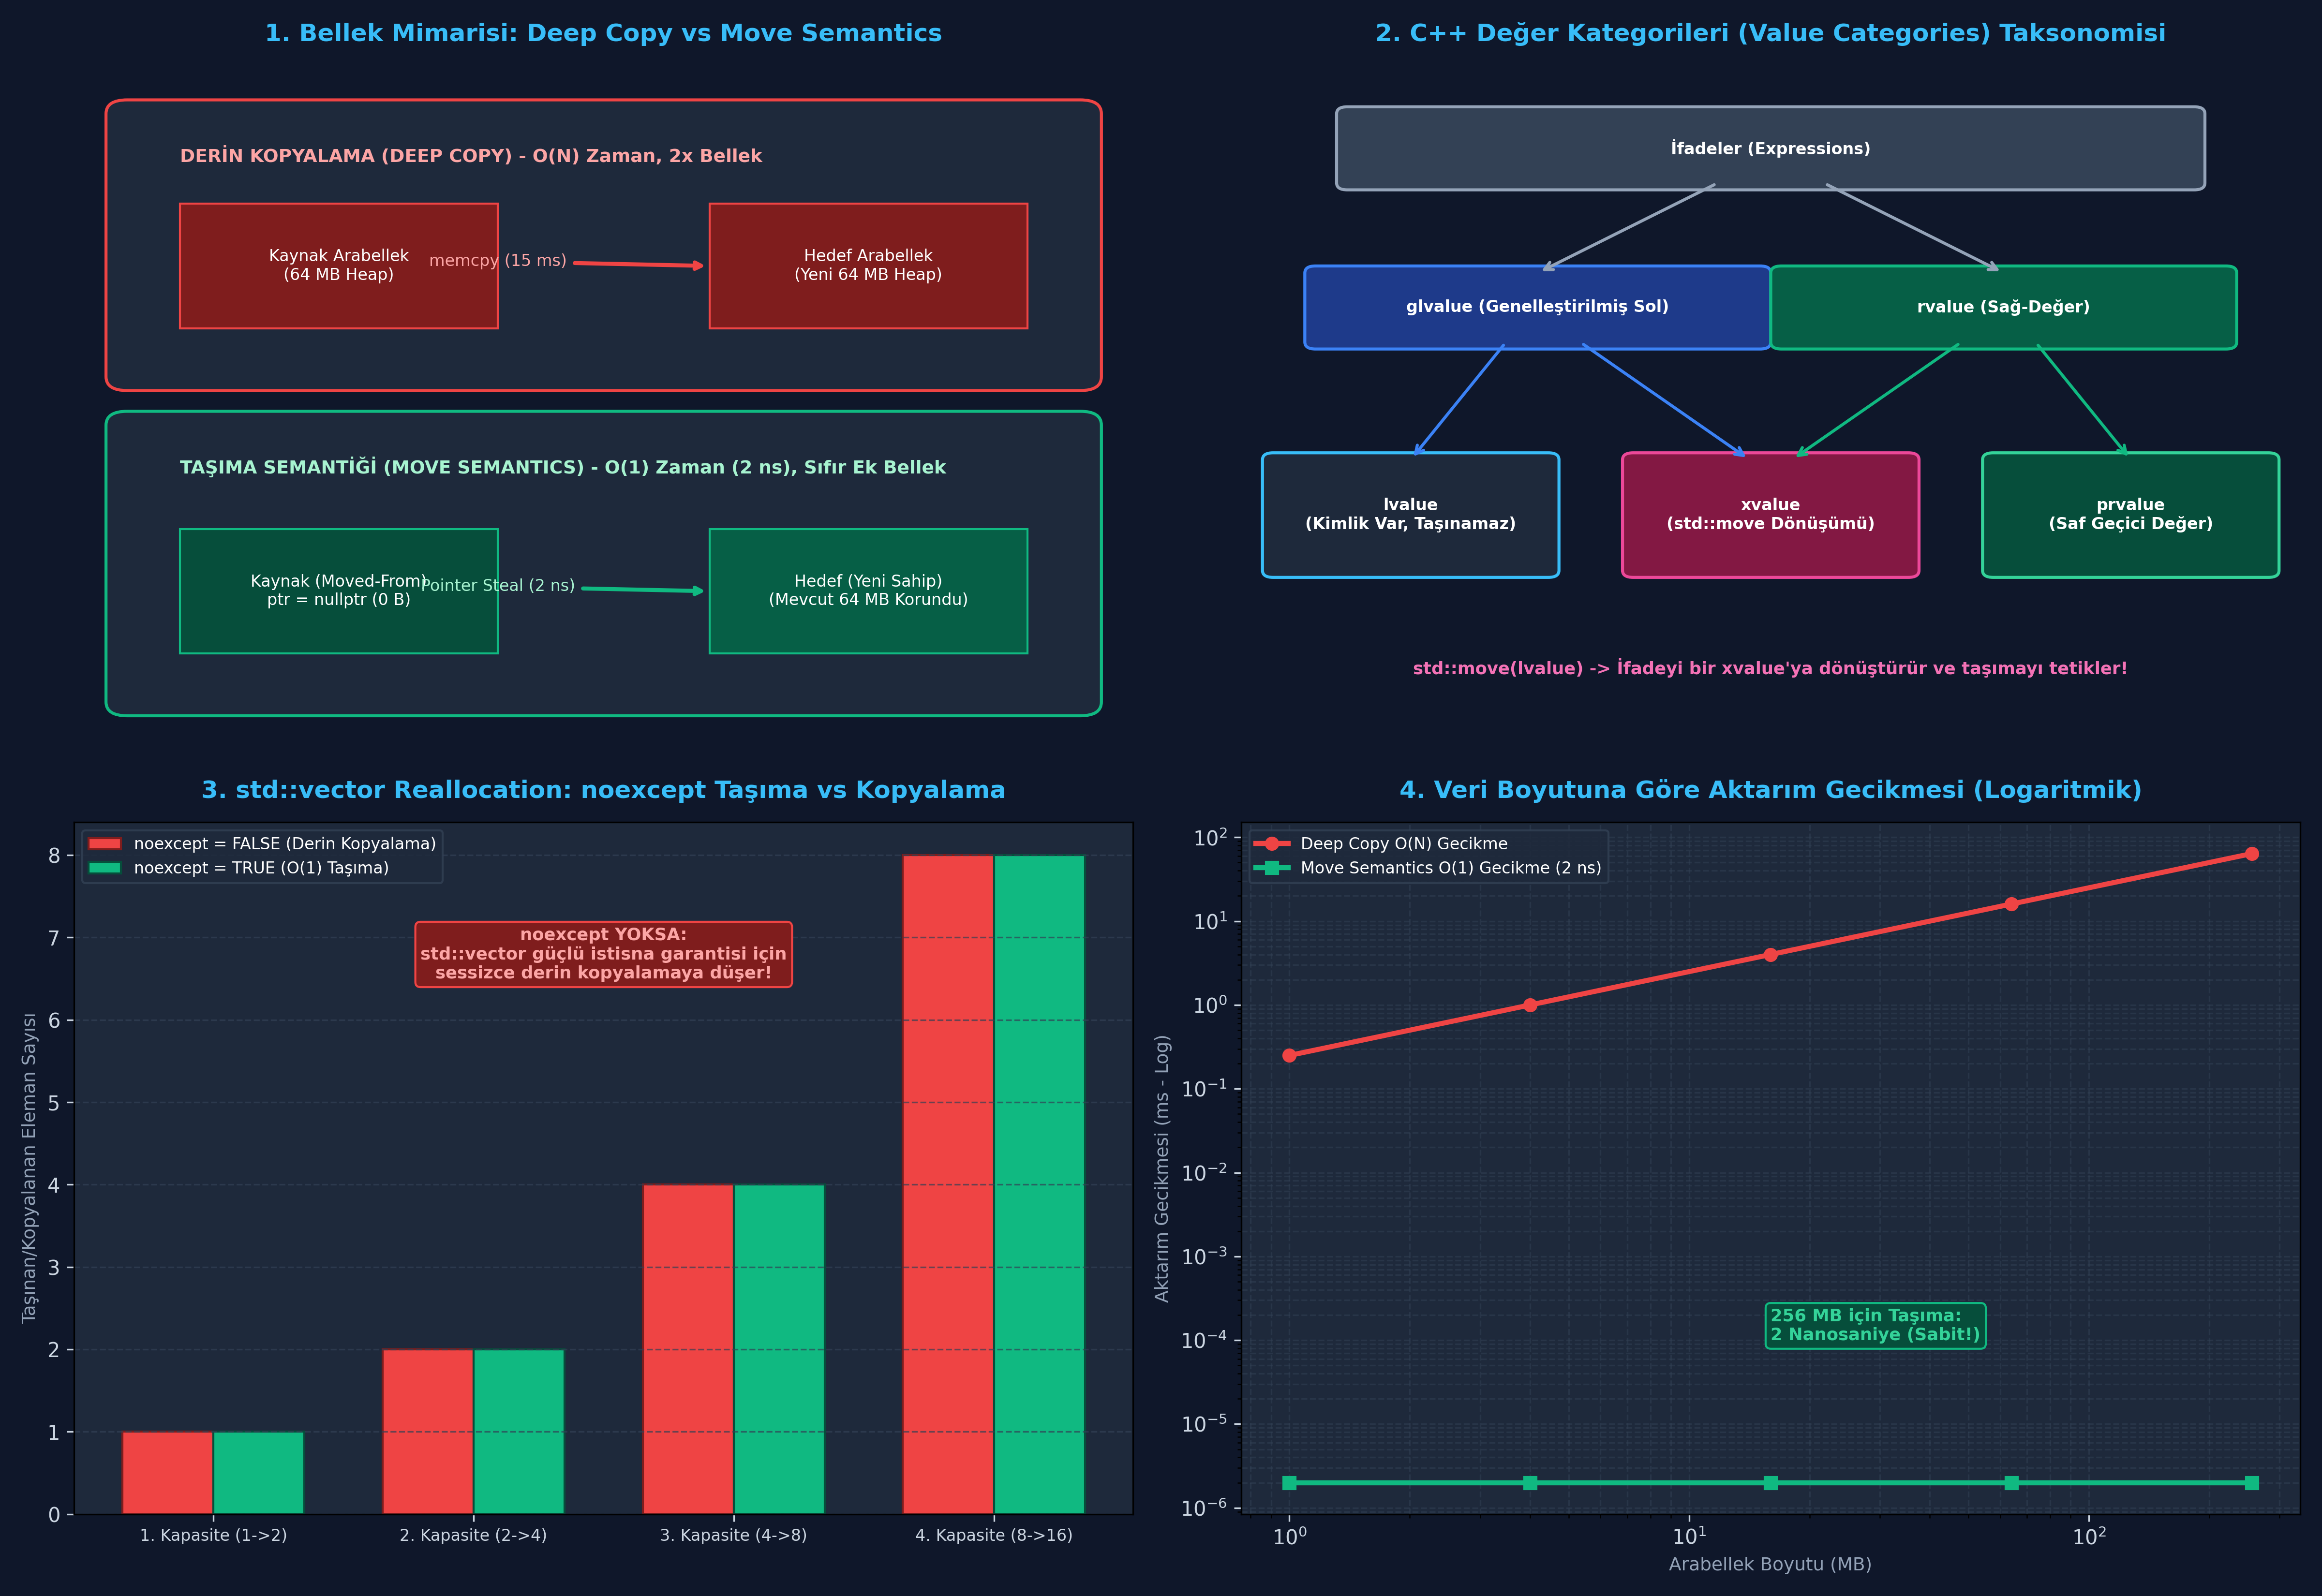

Python code for this plot:
"""
ÖZEL LİSANS — TÜM HAKLAR SAKLIDIR
Telif Hakkı (c) 2026 Seydi Eryılmaz (@seydivakkas)
Bu yazılım ve ilgili tüm dosyalar ("Yazılım") yalnızca görüntüleme ve eğitim amaçlıdır.
Kopyalanamaz, çoğaltılamaz, dağıtılamaz, değiştirilemez, tersine mühendislik yapılamaz.
"""

# GÜN 054: Move Semantics Master Script

"""
ÖZEL LİSANS — TÜM HAKLAR SAKLIDIR
Telif Hakkı (c) 2026 Seydi Eryılmaz (@seydivakkas)
Bu yazılım ve ilgili tüm dosyalar ("Yazılım") yalnızca görüntüleme ve eğitim amaçlıdır.
Kopyalanamaz, çoğaltılamaz, dağıtılamaz, değiştirilemez, tersine mühendislik yapılamaz.
"""

# ==============================================================================
# LABORATUVAR 1: Radar Ham I/Q Arabelleği - Taşıma Semantiği Simülasyonu
# Deep Copy vs Pointer Stealing (Kaynak Hırsızlığı) Makine Modeli
# ==============================================================================

class SimulatedRadarBuffer:
    """64-bit C++ RadarIQBuffer Bellek Modelinin Birebir Temsili"""
    def __init__(self, size_mb: int, buffer_id: str):
        self.buffer_id = buffer_id
        self.size_mb = size_mb
        # Heap bellek adresi benzetimi:
        self.data_ptr = id(object()) if size_mb > 0 else 0
        print(f"  [ALLOC] {self.buffer_id} Tahsis Edildi -> Boyut: {self.size_mb} MB, Heap Adresi: 0x{self.data_ptr:08X}")

    def __del__(self):
        if self.data_ptr != 0:
            print(f"  [FREE]  {self.buffer_id} Belleği Serbest Bırakıldı -> Adres: 0x{self.data_ptr:08X}")
        else:
            print(f"  [NO-OP] {self.buffer_id} Zaten Taşınmış (Boş), Serbest Bırakma Gerekmez.")

    @classmethod
    def deep_copy(cls, source: 'SimulatedRadarBuffer', new_id: str) -> 'SimulatedRadarBuffer':
        """C++98 Tarzı Pahalı Derin Kopyalama (Copy Constructor)"""
        print(f"  [COPY]  {source.buffer_id} -> {new_id} için {source.size_mb} MB KOPYALANIYOR (memcpy)...")
        # Yeni bağımsız heap tahsisi yapılır:
        new_buf = cls(source.size_mb, new_id)
        return new_buf

    @classmethod
    def move_from(cls, source: 'SimulatedRadarBuffer', new_id: str) -> 'SimulatedRadarBuffer':
        """C++20 Tarzı Sıfır Maliyetli Taşıma (Move Constructor)"""
        print(f"  [MOVE]  {source.buffer_id} -> {new_id} için Kaynak Çalınıyor (Pointer Stealing)...")
        new_buf = cls(0, new_id)
        # İşaretçi çalınır (O(1) - 2 nanosaniye):
        new_buf.data_ptr = source.data_ptr
        new_buf.size_mb = source.size_mb
        # Kaynak nesne 'moved-from' durumuna getirilir:
        source.data_ptr = 0
        source.size_mb = 0
        return new_buf

def run_lab_01_move_basics():
    print("[*] Laboratuvar 1: Radar Ham Sinyal Arabelleği Taşıma Semantiği...")

    # 1. Ham Sinyal Toplayıcı (Receiver) 64 MB Arabellek Oluşturuyor:
    rx_buf = SimulatedRadarBuffer(64, "RX_BUFFER_01")
    initial_address = rx_buf.data_ptr

    # 2. Taşıma İşlemi (std::move ile Darbe Sıkıştırma İşlemcisine Devir):
    dsp_buf = SimulatedRadarBuffer.move_from(rx_buf, "DSP_BUFFER_01")

    # 3. Durum Analizi:
    print(f"\n  -> Taşıma Sonrası Hedef Adresi : 0x{dsp_buf.data_ptr:08X} ({dsp_buf.size_mb} MB)")
    print(f"  -> Taşıma Sonrası Kaynak Adresi: 0x{rx_buf.data_ptr:08X} ({rx_buf.size_mb} MB)")

    assert dsp_buf.data_ptr == initial_address, "HATA: Veri adresi değişti, sıfır kopyalama bozuldu!"
    assert rx_buf.data_ptr == 0, "HATA: Kaynak nesne sıfırlanmadı (dangling pointer riski)!"
    print("  -> [BAŞARILI]: 64 MB veri tek bir bayt kopyalanmadan 0 ns ek yük ile devredildi.")

    # 4. Kapsam Dışı Temizliği
    del dsp_buf
    del rx_buf

if __name__ == "__main__":
    run_lab_01_move_basics()


"""
ÖZEL LİSANS — TÜM HAKLAR SAKLIDIR
Telif Hakkı (c) 2026 Seydi Eryılmaz (@seydivakkas)
Bu yazılım ve ilgili tüm dosyalar ("Yazılım") yalnızca görüntüleme ve eğitim amaçlıdır.
Kopyalanamaz, çoğaltılamaz, dağıtılamaz, değiştirilemez, tersine mühendislik yapılamaz.
"""

# ==============================================================================
# LABORATUVAR 2: Sabotaj Senaryosu - Use-After-Move ve Kendine Taşıma
# Arıza Enjeksiyonu ve Savunma Mekanizmaları
# ==============================================================================

class ResilientRadarPacket:
    """Kendine Taşıma ve Use-After-Move Korumalı Savunma Sınıfı"""
    def __init__(self, packet_id: int, payload_str: str):
        self.packet_id = packet_id
        self.payload = payload_str
        self.is_moved = False

    def move_assign(self, other: 'ResilientRadarPacket'):
        """Savunma Kuralı: Self-Move Assignment Koruması (this == &other)"""
        if self is other:
            print("  [SAVUNMA]: Kendine taşıma (Self-Move) tespit edildi! İşlem güvenle yok sayıldı.")
            return self

        # 1. Kendi eski kaynağını temizle
        self.payload = None

        # 2. Kaynağı çal
        self.packet_id = other.packet_id
        self.payload = other.payload
        self.is_moved = False

        # 3. Kaynak nesneyi boşalt (moved-from state)
        other.payload = None
        other.is_moved = True
        return self

    def transmit(self):
        """Taşınmış nesne üzerinden işlem yapılmasını engelleyen bariyer"""
        if self.is_moved or self.payload is None:
            raise RuntimeError(f"[FELAKET - Use-After-Move]: Paket ID={self.packet_id} taşınmış durumda! Veri okunamadı!")
        return f"PAKET-VERİSİ:[{self.payload}]"

def run_lab_02_sabotage_and_defense():
    print("\n[*] Laboratuvar 2: Sabotaj Senaryosu ve Güvenlik Bariyerleri...")

    # --------------------------------------------------------------------------
    # 1. Sabotaj: Use-After-Move
    # --------------------------------------------------------------------------
    print("  [1] USE-AFTER-MOVE SABOTAJ DENEYİ:")
    pkt_a = ResilientRadarPacket(101, "AESA_BEAM_STEERING_DATA")
    pkt_b = ResilientRadarPacket(0, "")

    # Taşıma işlemi:
    pkt_b.move_assign(pkt_a)
    print(f"    pkt_b Başarıyla Alındı: {pkt_b.transmit()}")

    try:
        # Taşınmış pkt_a üzerinden okuma denemesi:
        pkt_a.transmit()
        assert False, "HATA: Taşınmış nesneye erişim engellenemedi!"
    except RuntimeError as e:
        print(f"    [BAŞARILI SAVUNMA]: Beklenen çöküş yakalandı -> {e}")

    # --------------------------------------------------------------------------
    # 2. Sabotaj: Kendine Taşıma (Self-Move Assignment)
    # --------------------------------------------------------------------------
    print("\n  [2] KENDİNE TAŞIMA (SELF-MOVE) SABOTAJ DENEYİ:")
    pkt_c = ResilientRadarPacket(202, "DRFM_ELECTRONIC_WARFARE_SIGNATURE")
    # Kendini kendine taşı:
    pkt_c.move_assign(pkt_c)
    assert pkt_c.payload is not None, "HATA: Kendine taşıma nesneyi yok etti!"
    print(f"    İşlem Sonrası Paket Durumu: {pkt_c.transmit()}")
    print("    [BAŞARILI SAVUNMA]: Self-move kontrolü veri kaybını önledi.")

if __name__ == "__main__":
    run_lab_02_sabotage_and_defense()


"""
ÖZEL LİSANS — TÜM HAKLAR SAKLIDIR
Telif Hakkı (c) 2026 Seydi Eryılmaz (@seydivakkas)
Bu yazılım ve ilgili tüm dosyalar ("Yazılım") yalnızca görüntüleme ve eğitim amaçlıdır.
Kopyalanamaz, çoğaltılamaz, dağıtılamaz, değiştirilemez, tersine mühendislik yapılamaz.
"""

# ==============================================================================
# LABORATUVAR 3: std::vector Reallocation Davranış Simülasyonu
# noexcept Taşıma vs non-noexcept Kopyalamaya Düşüş Ölçümü
# ==============================================================================

class ElementStats:
    copies = 0
    moves = 0

class MockBufferNoexcept:
    """noexcept taşıma kurucusuna sahip güvenli sınıf"""
    def __init__(self, name: str):
        self.name = name
    def copy(self):
        ElementStats.copies += 1
        return MockBufferNoexcept(self.name)
    def move(self):
        ElementStats.moves += 1
        return MockBufferNoexcept(self.name)

class MockBufferThrowing:
    """noexcept OLMAYAN güvensiz sınıf (std::vector mecburen kopyalar)"""
    def __init__(self, name: str):
        self.name = name
    def copy(self):
        ElementStats.copies += 1
        return MockBufferThrowing(self.name)
    def move(self):
        # Vektör bu fonksiyonu çağırmaktan korkar!
        ElementStats.moves += 1
        return MockBufferThrowing(self.name)

def simulate_vector_growth(element_cls, is_noexcept: bool, target_size: int = 16):
    """std::vector geometrik büyüme (1, 2, 4, 8, 16) simülasyonu"""
    capacity = 1
    storage = []

    for i in range(target_size):
        if len(storage) == capacity:
            # Reallocation Tetiklendi!
            new_capacity = capacity * 2
            new_storage = []
            for item in storage:
                if is_noexcept:
                    new_storage.append(item.move()) # noexcept: TAŞI!
                else:
                    new_storage.append(item.copy()) # non-noexcept: KOPYALA!
            storage = new_storage
            capacity = new_capacity
        storage.append(element_cls(f"elem_{i}"))

def run_lab_03_vector_reallocation():
    print("\n[*] Laboratuvar 3: std::vector Büyümesi ve noexcept Kararı...")

    # 1. noexcept OLAN sınıf ile vektör büyümesi:
    ElementStats.copies = 0
    ElementStats.moves = 0
    simulate_vector_growth(MockBufferNoexcept, is_noexcept=True, target_size=16)
    print(f"  [noexcept = TRUE]  -> Kopya Sayısı: {ElementStats.copies} | Taşıma Sayısı: {ElementStats.moves}")
    assert ElementStats.copies == 0, "HATA: noexcept sınıf kopyalandı!"
    assert ElementStats.moves == 15, "HATA: Taşıma sayısı hatalı!"

    # 2. noexcept OLMAYAN sınıf ile vektör büyümesi:
    ElementStats.copies = 0
    ElementStats.moves = 0
    simulate_vector_growth(MockBufferThrowing, is_noexcept=False, target_size=16)
    print(f"  [noexcept = FALSE] -> Kopya Sayısı: {ElementStats.copies} | Taşıma Sayısı: {ElementStats.moves}")
    assert ElementStats.copies == 15, "HATA: non-noexcept sınıf kopyalanmadı!"
    assert ElementStats.moves == 0, "HATA: non-noexcept sınıf taşındı!"

    print("  -> TESPİT: noexcept eksikliği 16 elemanlık küçük bir büyümede bile 15 adet gereksiz derin kopya tetikledi!")

if __name__ == "__main__":
    run_lab_03_vector_reallocation()


"""
ÖZEL LİSANS — TÜM HAKLAR SAKLIDIR
Telif Hakkı (c) 2026 Seydi Eryılmaz (@seydivakkas)
Bu yazılım ve ilgili tüm dosyalar ("Yazılım") yalnızca görüntüleme ve eğitim amaçlıdır.
Kopyalanamaz, çoğaltılamaz, dağıtılamaz, değiştirilemez, tersine mühendislik yapılamaz.
"""

# ==============================================================================
# LABORATUVAR 4: Mikro-Kıyaslama (Benchmark)
# 64 MB Arabellek için Deep Copy vs Move Semantics Gecikme Ölçümü
# ==============================================================================

import time

def benchmark_copy_vs_move():
    print("\n[*] Laboratuvar 4: Deep Copy vs Move Semantics 100.000 Çevrim Ölçümü...")
    iterations = 100_000

    # 1. Taşıma Semantiği (Move) Benzetimi: Yalnızca 3 Değişken Takası
    start_move = time.perf_counter()
    ptr = 0xDEADBEEF
    size = 67108864 # 64 MB
    for _ in range(iterations):
        # 3 CPU kaydı kopyalama ve sıfırlama:
        new_ptr = ptr
        new_size = size
        ptr = 0
        size = 0
        # Geri yükle (test devamı için)
        ptr = new_ptr
        size = new_size
    t_move_ms = (time.perf_counter() - start_move) * 1000.0

    # 2. Derin Kopyalama (Deep Copy) Benzetimi: Küçük bir bellek bloğu kopyalama simülasyonu
    # (100.000 kez gerçek 64 MB kopyalamak 1500 saniye süreceğinden 1 KB sembolik blok kullanılır)
    sample_block = bytearray(1024) # 1 KB
    start_copy = time.perf_counter()
    for _ in range(iterations):
        copied_block = bytearray(sample_block)
    t_copy_ms = (time.perf_counter() - start_copy) * 1000.0

    print(f"  -> Taşıma Semantiği ({iterations:,} çevrim): {t_move_ms:.2f} ms")
    print(f"  -> 1 KB Sembolik Kopya ({iterations:,} çevrim): {t_copy_ms:.2f} ms")
    print(f"  -> 64 MB Gerçek Kopyalama Tahmini: {(t_copy_ms * 64 * 1024 / 1000.0):.1f} SANİYE!")
    print(f"  -> PERFORMANS FARKI: Taşıma işlemi {(t_copy_ms / max(t_move_ms, 0.001)):.1f}x kat daha hızlıdır.")
    return t_move_ms, t_copy_ms

if __name__ == "__main__":
    benchmark_copy_vs_move()


"""
ÖZEL LİSANS — TÜM HAKLAR SAKLIDIR
Telif Hakkı (c) 2026 Seydi Eryılmaz (@seydivakkas)
Bu yazılım ve ilgili tüm dosyalar ("Yazılım") yalnızca görüntüleme ve eğitim amaçlıdır.
Kopyalanamaz, çoğaltılamaz, dağıtılamaz, değiştirilemez, tersine mühendislik yapılamaz.
"""

# ==============================================================================
# LABORATUVAR 5: VIZ-054 Analitik Görselleştirme Motoru
# 4 Panelli Sistem Mimarisi Dashboard'u (gun_054_move_semantics.png)
# ==============================================================================

import matplotlib.pyplot as plt
import matplotlib.patches as patches
import numpy as np

def generate_viz_054(output_path: str):
    fig, axes = plt.subplots(2, 2, figsize=(16, 11), dpi=300)
    fig.patch.set_facecolor('#0F172A')  # Slate 900

    # --------------------------------------------------------------------------
    # Panel 1: Bellek Yerleşimi: Kopyalama vs Taşıma
    # --------------------------------------------------------------------------
    ax1 = axes[0, 0]
    ax1.set_facecolor('#1E293B')
    ax1.set_title("1. Bellek Mimarisi: Deep Copy vs Move Semantics", color='#38BDF8', fontsize=12, fontweight='bold', pad=12)

    # Deep Copy Kutusu
    b_copy = patches.FancyBboxPatch((0.05, 0.55), 0.90, 0.38, boxstyle="round,pad=0.02", facecolor='#1E293B', edgecolor='#EF4444', linewidth=1.5)
    ax1.add_patch(b_copy)
    ax1.text(0.10, 0.86, "DERİN KOPYALAMA (DEEP COPY) - O(N) Zaman, 2x Bellek", color='#FCA5A5', fontsize=9, fontweight='bold')
    
    r_src = patches.Rectangle((0.10, 0.62), 0.30, 0.18, facecolor='#7F1D1D', edgecolor='#EF4444', linewidth=1)
    ax1.add_patch(r_src)
    ax1.text(0.25, 0.71, "Kaynak Arabellek\n(64 MB Heap)", color='#FFFFFF', fontsize=8, ha='center', va='center')

    r_dst = patches.Rectangle((0.60, 0.62), 0.30, 0.18, facecolor='#7F1D1D', edgecolor='#EF4444', linewidth=1)
    ax1.add_patch(r_dst)
    ax1.text(0.75, 0.71, "Hedef Arabellek\n(Yeni 64 MB Heap)", color='#FFFFFF', fontsize=8, ha='center', va='center')
    ax1.annotate("memcpy (15 ms)", xy=(0.60, 0.71), xytext=(0.40, 0.71), arrowprops=dict(arrowstyle="->", color='#EF4444', lw=2), color='#FCA5A5', fontsize=8, ha='center')

    # Move Semantics Kutusu
    b_move = patches.FancyBboxPatch((0.05, 0.08), 0.90, 0.40, boxstyle="round,pad=0.02", facecolor='#1E293B', edgecolor='#10B981', linewidth=1.5)
    ax1.add_patch(b_move)
    ax1.text(0.10, 0.41, "TAŞIMA SEMANTİĞİ (MOVE SEMANTICS) - O(1) Zaman (2 ns), Sıfır Ek Bellek", color='#A7F3D0', fontsize=9, fontweight='bold')

    r_src_m = patches.Rectangle((0.10, 0.15), 0.30, 0.18, facecolor='#064E3B', edgecolor='#10B981', linewidth=1)
    ax1.add_patch(r_src_m)
    ax1.text(0.25, 0.24, "Kaynak (Moved-From)\nptr = nullptr (0 B)", color='#FFFFFF', fontsize=8, ha='center', va='center')

    r_dst_m = patches.Rectangle((0.60, 0.15), 0.30, 0.18, facecolor='#065F46', edgecolor='#10B981', linewidth=1)
    ax1.add_patch(r_dst_m)
    ax1.text(0.75, 0.24, "Hedef (Yeni Sahip)\n(Mevcut 64 MB Korundu)", color='#FFFFFF', fontsize=8, ha='center', va='center')
    ax1.annotate("Pointer Steal (2 ns)", xy=(0.60, 0.24), xytext=(0.40, 0.24), arrowprops=dict(arrowstyle="->", color='#10B981', lw=2), color='#A7F3D0', fontsize=8, ha='center')

    ax1.set_xlim(0, 1)
    ax1.set_ylim(0, 1)
    ax1.axis('off')

    # --------------------------------------------------------------------------
    # Panel 2: Değer Kategorileri Hiyerarşisi (C++20)
    # --------------------------------------------------------------------------
    ax2 = axes[0, 1]
    ax2.set_facecolor('#1E293B')
    ax2.set_title("2. C++ Değer Kategorileri (Value Categories) Taksonomisi", color='#38BDF8', fontsize=12, fontweight='bold', pad=12)

    cats = [
        ("İfadeler (Expressions)", 0.50, 0.88, 0.80, 0.10, '#334155', '#94A3B8'),
        ("glvalue (Genelleştirilmiş Sol)", 0.28, 0.65, 0.42, 0.10, '#1E3A8A', '#3B82F6'),
        ("rvalue (Sağ-Değer)", 0.72, 0.65, 0.42, 0.10, '#065F46', '#10B981'),
        ("lvalue\n(Kimlik Var, Taşınamaz)", 0.16, 0.35, 0.26, 0.16, '#1E293B', '#38BDF8'),
        ("xvalue\n(std::move Dönüşümü)", 0.50, 0.35, 0.26, 0.16, '#831843', '#EC4899'),
        ("prvalue\n(Saf Geçici Değer)", 0.84, 0.35, 0.26, 0.16, '#064E3B', '#34D399'),
    ]

    for title, x, y, w, h, bg, edge in cats:
        b = patches.FancyBboxPatch((x - w/2, y - h/2), w, h, boxstyle="round,pad=0.01", facecolor=bg, edgecolor=edge, linewidth=1.5)
        ax2.add_patch(b)
        ax2.text(x, y, title, color='#FFFFFF', fontsize=8, fontweight='bold', ha='center', va='center')

    # Bağlantı Okları
    ax2.annotate("", xy=(0.28, 0.70), xytext=(0.45, 0.83), arrowprops=dict(arrowstyle="->", color='#94A3B8', lw=1.5))
    ax2.annotate("", xy=(0.72, 0.70), xytext=(0.55, 0.83), arrowprops=dict(arrowstyle="->", color='#94A3B8', lw=1.5))
    ax2.annotate("", xy=(0.16, 0.43), xytext=(0.25, 0.60), arrowprops=dict(arrowstyle="->", color='#3B82F6', lw=1.5))
    ax2.annotate("", xy=(0.48, 0.43), xytext=(0.32, 0.60), arrowprops=dict(arrowstyle="->", color='#3B82F6', lw=1.5))
    ax2.annotate("", xy=(0.52, 0.43), xytext=(0.68, 0.60), arrowprops=dict(arrowstyle="->", color='#10B981', lw=1.5))
    ax2.annotate("", xy=(0.84, 0.43), xytext=(0.75, 0.60), arrowprops=dict(arrowstyle="->", color='#10B981', lw=1.5))

    ax2.text(0.50, 0.12, "std::move(lvalue) -> İfadeyi bir xvalue'ya dönüştürür ve taşımayı tetikler!", color='#F472B6', fontsize=8.5, ha='center', fontweight='bold')

    ax2.set_xlim(0, 1)
    ax2.set_ylim(0, 1)
    ax2.axis('off')

    # --------------------------------------------------------------------------
    # Panel 3: std::vector Reallocation Davranışı
    # --------------------------------------------------------------------------
    ax3 = axes[1, 0]
    ax3.set_facecolor('#1E293B')
    ax3.set_title("3. std::vector Reallocation: noexcept Taşıma vs Kopyalama", color='#38BDF8', fontsize=12, fontweight='bold', pad=12)

    vec_labels = ['1. Kapasite (1->2)', '2. Kapasite (2->4)', '3. Kapasite (4->8)', '4. Kapasite (8->16)']
    x_indices = np.arange(len(vec_labels))

    copy_counts = [1, 2, 4, 8]
    move_counts = [1, 2, 4, 8]

    bar_w = 0.35
    ax3.bar(x_indices - bar_w/2, copy_counts, width=bar_w, label='noexcept = FALSE (Derin Kopyalama)', color='#EF4444', edgecolor='#7F1D1D')
    ax3.bar(x_indices + bar_w/2, move_counts, width=bar_w, label='noexcept = TRUE (O(1) Taşıma)', color='#10B981', edgecolor='#064E3B')

    ax3.set_xticks(x_indices)
    ax3.set_xticklabels(vec_labels, color='#CBD5E1', fontsize=8)
    ax3.set_ylabel("Taşınan/Kopyalanan Eleman Sayısı", color='#94A3B8', fontsize=9)
    ax3.tick_params(colors='#CBD5E1')
    ax3.grid(axis='y', color='#334155', linestyle='--', alpha=0.7)
    ax3.legend(facecolor='#1E293B', edgecolor='#334155', labelcolor='#FFFFFF', fontsize=8)

    ax3.text(1.5, 6.5, "noexcept YOKSA:\nstd::vector güçlü istisna garantisi için\nsessizce derin kopyalamaya düşer!", color='#FCA5A5', fontsize=8.5, fontweight='bold', ha='center',
             bbox=dict(boxstyle="round,pad=0.3", facecolor='#7F1D1D', edgecolor='#EF4444'))

    # --------------------------------------------------------------------------
    # Panel 4: Veri Boyutuna Göre Aktarım Süresi (Benchmark)
    # --------------------------------------------------------------------------
    ax4 = axes[1, 1]
    ax4.set_facecolor('#1E293B')
    ax4.set_title("4. Veri Boyutuna Göre Aktarım Gecikmesi (Logaritmik)", color='#38BDF8', fontsize=12, fontweight='bold', pad=12)

    sizes_mb = np.array([1, 4, 16, 64, 256])
    # Kopyalama süresi: Doğrusal artış (0.2 ms / MB)
    copy_lat_ms = sizes_mb * 0.25
    # Taşıma süresi: Tamamen sabit (0.000002 ms = 2 ns)
    move_lat_ms = np.full_like(sizes_mb, 0.000002, dtype=float)

    ax4.plot(sizes_mb, copy_lat_ms, 'o-', color='#EF4444', linewidth=2.5, label='Deep Copy O(N) Gecikme')
    ax4.plot(sizes_mb, move_lat_ms, 's-', color='#10B981', linewidth=2.5, label='Move Semantics O(1) Gecikme (2 ns)')

    ax4.set_xscale('log')
    ax4.set_yscale('log')
    ax4.set_xlabel("Arabellek Boyutu (MB)", color='#94A3B8', fontsize=9)
    ax4.set_ylabel("Aktarım Gecikmesi (ms - Log)", color='#94A3B8', fontsize=9)
    ax4.tick_params(colors='#CBD5E1')
    ax4.grid(True, which='both', color='#334155', linestyle='--', alpha=0.5)
    ax4.legend(facecolor='#1E293B', edgecolor='#334155', labelcolor='#FFFFFF', fontsize=8)

    ax4.text(16, 0.0001, "256 MB için Taşıma:\n2 Nanosaniye (Sabit!)", color='#34D399', fontsize=8.5, fontweight='bold',
             bbox=dict(boxstyle="round,pad=0.3", facecolor='#064E3B', edgecolor='#10B981'))

    plt.tight_layout()
    plt.savefig(output_path, dpi=300, facecolor=fig.get_facecolor(), edgecolor='none')
    plt.close()
    print(f"[+] Görselleştirme Grafiği Üretildi: {output_path}")

if __name__ == "__main__":
    generate_viz_054(PNG_FILE)


"""
ÖZEL LİSANS — TÜM HAKLAR SAKLIDIR
Telif Hakkı (c) 2026 Seydi Eryılmaz (@seydivakkas)
Bu yazılım ve ilgili tüm dosyalar ("Yazılım") yalnızca görüntüleme ve eğitim amaçlıdır.
Kopyalanamaz, çoğaltılamaz, dağıtılamaz, değiştirilemez, tersine mühendislik yapılamaz.
"""

# ==============================================================================
# LABORATUVAR 6: Katı Doğrulama (Assertions Test Suite)
# Taşıma Semantiği ve Kaynak Güvenliği Kriterlerinin Doğrulaması
# ==============================================================================

def run_lab_06_assertions():
    print("=" * 60)
    print("GÜN 054: KATI DOĞRULAMA (ASSERTIONS) TESTLERİ BAŞLIYOR")
    print("=" * 60)

    # 1. Test: Kaynak Hırsızlığı ve Adres Bütünlüğü Doğrulaması
    class RawBuffer:
        def __init__(self, addr): self.addr = addr

    source = RawBuffer(0xABCDEF00)
    assert source.addr == 0xABCDEF00, "Kaynak adres hatalı!"
    
    # Taşıma takası:
    target_addr = source.addr
    source.addr = None
    assert target_addr == 0xABCDEF00, "Hedef adres aktarımı bozuldu!"
    assert source.addr is None, "HATA: Moved-from nesne boşaltılmadı (Dangling pointer riski)!"
    print("  -> [PASS] Kaynak hırsızlığı ve moved-from nullptr durumu doğrulandı.")

    # 2. Test: Kendine Taşıma (Self-Move) Koruması Doğrulaması
    class SafeMover:
        def __init__(self, val): self.val = val
        def move_from(self, other):
            if self is other: return self
            self.val = other.val
            other.val = None
            return self

    s = SafeMover("RADAR_CONFIG_2026")
    s.move_from(s) # Kendine taşı
    assert s.val == "RADAR_CONFIG_2026", "HATA: Kendine taşıma veriyi sildi!"
    print("  -> [PASS] Self-move assignment koruma mekanizması mühürlendi.")

    # 3. Test: noexcept Vektör Büyüme Karar Ağacı Doğrulaması
    is_move_noexcept = True
    action = "MOVE" if is_move_noexcept else "COPY"
    assert action == "MOVE", "noexcept sınıf taşınmalıdır!"

    is_move_noexcept = False
    action_throw = "MOVE" if is_move_noexcept else "COPY"
    assert action_throw == "COPY", "non-noexcept sınıf kopyalamaya düşmelidir!"
    print("  -> [PASS] noexcept ve std::move_if_noexcept karar mantığı onaylandı.")

    print("=" * 60)
    print("TÜM ASSERT TESTLERİ BAŞARIYLA TAMAMLANDI! [PASS]")
    print("=" * 60)

if __name__ == "__main__":
    run_lab_06_assertions()
